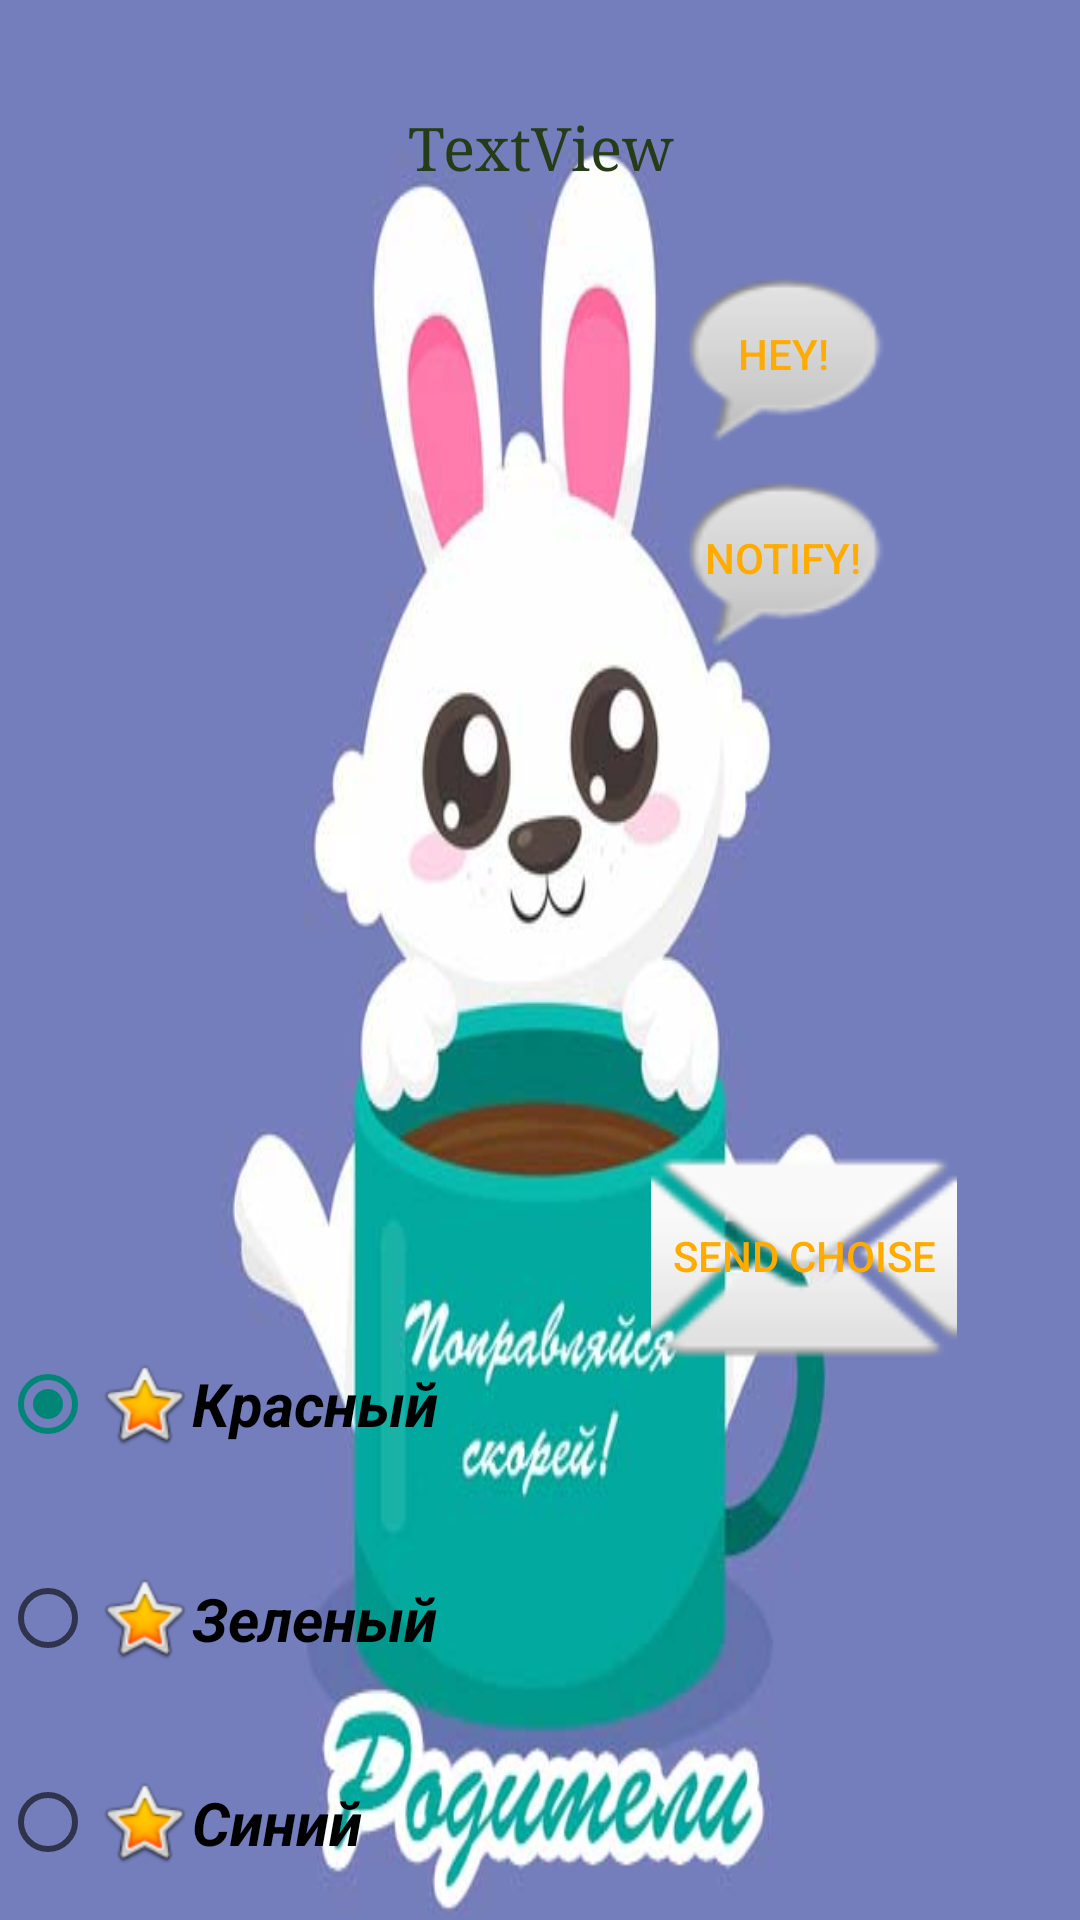

The Android layout XML behind this screen, and the referenced resources:
<!-- AndroidManifest.xml: application theme AppTheme -->
<!-- res/layout/activity_third.xml -->
<?xml version="1.0" encoding="utf-8"?>

<androidx.constraintlayout.widget.ConstraintLayout xmlns:android="http://schemas.android.com/apk/res/android"
    xmlns:app="http://schemas.android.com/apk/res-auto"
    xmlns:tools="http://schemas.android.com/tools"
    android:layout_width="match_parent"
    android:layout_height="match_parent"
    android:background="@drawable/photo4">

    <Button
        android:id="@+id/button6"
        android:layout_width="82dp"
        android:layout_height="68dp"
        android:layout_marginStart="52dp"
        android:layout_marginTop="152dp"
        android:background="@android:drawable/sym_action_chat"
        android:text="Notify!"
        app:layout_constraintStart_toEndOf="@+id/radio_group"
        app:layout_constraintTop_toTopOf="parent" />

    <Button
        android:id="@+id/button7"
        android:layout_width="82dp"
        android:layout_height="68dp"
        android:layout_marginStart="52dp"
        android:layout_marginTop="84dp"
        android:background="@android:drawable/sym_action_chat"
        android:text="Hey!"
        app:layout_constraintStart_toEndOf="@+id/radio_group"
        app:layout_constraintTop_toTopOf="parent" />

    <TextView
        android:id="@+id/textView3"
        android:layout_width="wrap_content"
        android:layout_height="wrap_content"
        android:layout_marginTop="36dp"
        android:gravity="center"
        android:text="TextView"
        style="@style/MyTextStyle"
        app:layout_constraintEnd_toEndOf="parent"
        app:layout_constraintHorizontal_bias="0.502"
        app:layout_constraintStart_toStartOf="parent"
        app:layout_constraintTop_toTopOf="parent" />

    <RadioGroup
        android:id="@+id/radio_group"
        android:layout_width="wrap_content"
        android:layout_height="wrap_content"
        android:layout_centerInParent="true"
        app:layout_constraintBottom_toBottomOf="parent"
        app:layout_constraintStart_toStartOf="parent">

        <RadioButton
            android:id="@+id/radio1"
            android:layout_width="match_parent"
            android:layout_height="72dp"
            android:checked="true"
            android:drawableLeft="@android:drawable/btn_star_big_on"
            android:text="@string/color_red"
            android:textAllCaps="false"
            android:textColor="#000000"
            android:textSize="20sp"
            android:textStyle="bold|italic"
            android:theme="@style/MyRadioButton"/>

        <RadioButton
            android:id="@+id/radio2"
            android:layout_width="168dp"
            android:layout_height="71dp"
            android:drawableLeft="@android:drawable/btn_star_big_on"
            android:text="@string/color_green"
            android:textColor="#000000"
            android:textSize="20sp"
            android:textStyle="bold|italic"
            android:theme="@style/MyRadioButton"/>

        <RadioButton
            android:id="@+id/radio3"
            android:layout_width="168dp"
            android:layout_height="65dp"
            android:drawableLeft="@android:drawable/btn_star_big_on"
            android:text="@string/color_blue"
            android:textColor="#000000"
            android:textSize="20sp"
            android:textStyle="bold|italic"
            android:theme="@style/MyRadioButton"/>
    </RadioGroup>

    <Button
        android:id="@+id/button5"
        android:layout_width="102dp"
        android:layout_height="93dp"
        android:layout_marginStart="8dp"
        android:layout_marginTop="372dp"
        android:background="@android:drawable/ic_dialog_email"
        android:text="Send Choise"
        app:layout_constraintEnd_toEndOf="parent"
        app:layout_constraintStart_toEndOf="@+id/radio_group"
        app:layout_constraintTop_toTopOf="parent" />


</androidx.constraintlayout.widget.ConstraintLayout>
<!-- resources referenced by this layout -->
<resources>
  <!-- drawable photo4: jpg bitmap (drawable-v24, 40604 bytes) -->
  <string name="color_blue">Синий</string>
  <string name="color_green">Зеленый</string>
  <string name="color_red">Красный</string>
  <style name="MyRadioButton" parent="Theme.AppCompat.Light">
          <item name="colorControlNormal">@android:color/holo_green_light</item>
          <item name="colorControlActivated">@android:color/holo_orange_dark</item>
      </style>
  <style name="MyTextStyle" parent="android:Widget.TextView">
          <item name="android:gravity">center</item>
          <item name="android:textColor">#263C18</item>
          <item name="android:textSize">20sp</item>
          <item name="android:typeface">serif</item>
      </style>
  <style name="AppTheme" parent="Theme.AppCompat.Light.DarkActionBar">
          
  
          <item name="colorPrimary">#FFAB00</item>
          <item name="colorPrimaryDark">#95680E</item>
          <item name="android:textColorPrimary">#FFAB00</item>
  
  
          <item name="android:navigationBarColor">#FFAB00</item>
  
          
         
      </style>
</resources>
